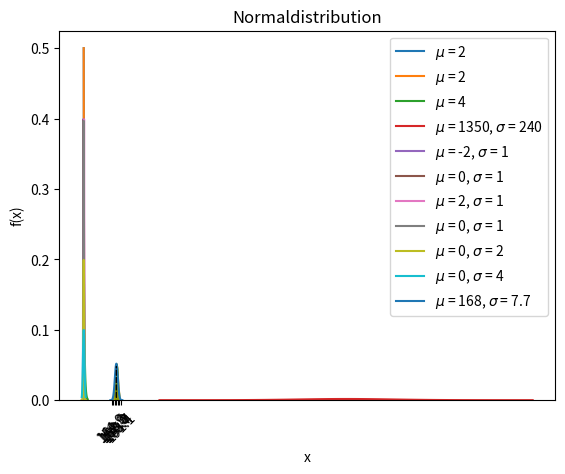
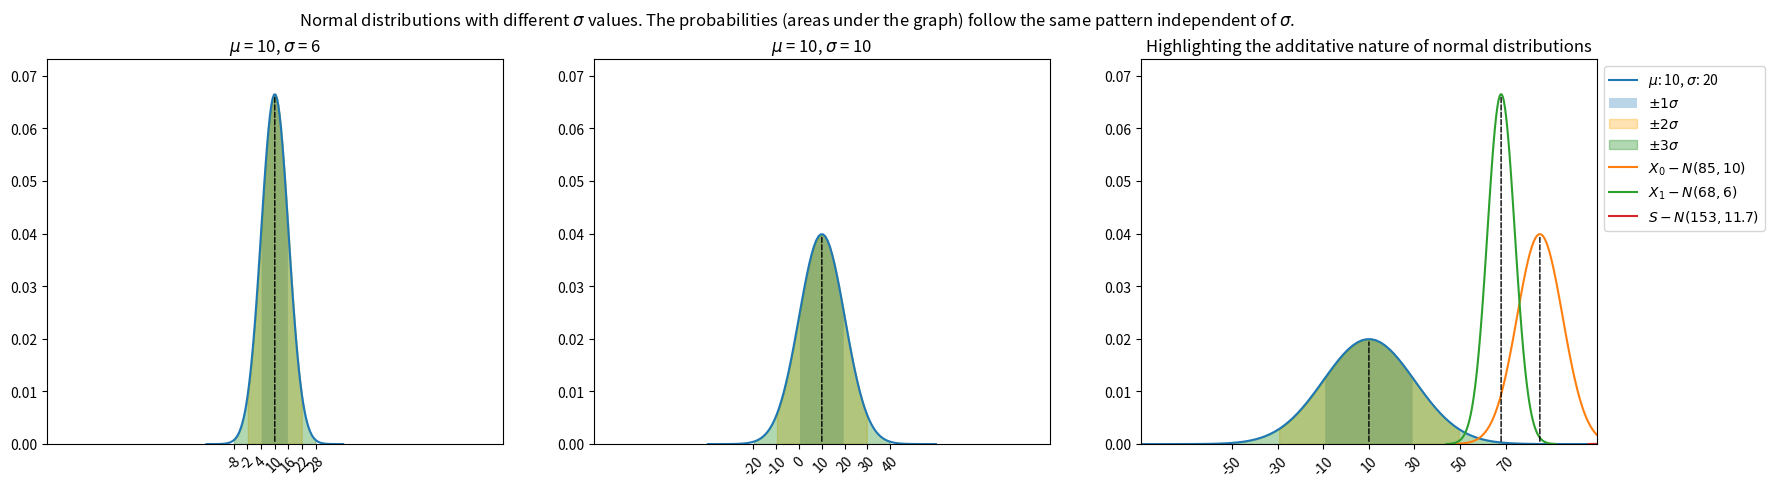

These charts were generated, in order, by the following Python code:
import math
import numpy as np
import matplotlib.pyplot as plt

my = 2             # ange ditt medelvärden här

def f(x, my): 
    
    return (1/my)*(math.e**(-x/my))


x_vals = [x for x in np.linspace(0, 20, 100)]
y_vals = [f(x,my) for x in np.linspace(0, 20 , 100)]

plt.plot(x_vals, y_vals, label = f'$\mu$ = {my}')
plt.legend()

plt.title('Exponentialfördelning')
plt.ylabel('f(x)')
plt.xlabel('x')
plt.show();

import math

mys = [2,4]             # ange dina medelvärden här

def f(x, my): 
    
    return (1/my)*(math.e**(-x/my))


for my in mys:

    x_vals = [x for x in np.linspace(0, 20, 100)]
    y_vals = [f(x,my) for x in np.linspace(0, 20 , 100)]

    plt.plot(x_vals, y_vals, label = f'$\mu$ = {my}')
    plt.legend()

plt.title('Exponentialfördelning')
plt.ylabel('f(x)')
plt.xlabel('x')
plt.show();

def f(x, my, sigma): 
    
    return math.e**(-0.5*((x-my)/sigma)**2)/(sigma*math.sqrt(2*math.pi))

import math

mys = [1350]                # ange dina medelvärden här
sigma = 240                # ange den gemensamma standardavvikelsen här

for my in mys:

    x_vals = [x for x in np.linspace(min(mys)-4*sigma, max(mys)+4*sigma, 100)]
    y_vals = [f(x,my, sigma) for x in np.linspace(min(mys)-4*sigma, max(mys)+4*sigma , 100)]

    plt.plot(x_vals, y_vals, label = f'$\mu$ = {my}, $\sigma$ = {sigma}')


plt.title('Normaldistribution')
plt.ylabel('f(x)')
plt.xlabel('x')
plt.legend()
plt.legend(bbox_to_anchor=(1.0, 1.0), loc='upper left')
plt.show();

import math

mys = [-2, 0, 2]         # ange dina medelvärden här
sigma = 1                # ange den gemensamma standardavvikelsen här

for my in mys:

    x_vals = [x for x in np.linspace(min(mys)-4*sigma, max(mys)+4*sigma, 100)]
    y_vals = [f(x,my, sigma) for x in np.linspace(min(mys)-4*sigma, max(mys)+4*sigma , 100)]

    plt.plot(x_vals, y_vals, label = f'$\mu$ = {my}, $\sigma$ = {sigma}')
    plt.legend()

plt.title('Normaldistribution')
plt.ylabel('f(x)')
plt.xlabel('x')
plt.show();

import math

my = 0                  # ange det gemensamma medelvärdet här
sigmas = [1,2,4]        # ange dina standardavvikelser här

for sigma in sigmas:

    x_vals = [x for x in np.linspace(-10, 10, 100)]
    y_vals = [f(x,my, sigma) for x in np.linspace(-10, 10 , 100)]

    plt.plot(x_vals, y_vals, label = f'$\mu$ = {my}, $\sigma$ = {sigma}')
    plt.legend()

plt.title('Normaldistribution')
plt.ylabel('f(x)')
plt.xlabel('x')
plt.show();

import math

my = 168               # ange ditt medelvärde här
sigma = 7.7            # ange din standardavvikelse här

x_vals = [x for x in np.linspace(my-4*sigma, my+4*sigma, 100)]
y_vals = [f(x,my, sigma) for x in np.linspace(my-4*sigma, my+4*sigma, 100)]

plt.plot(x_vals, y_vals, label = fr'$\mu$ = {my}, $\sigma$ = {sigma}')
plt.legend()

# Shade the area within ±1 standard deviation with one color
plt.fill_between(x_vals, 0, y_vals, where=[(x >= my - sigma) and (x <= my + sigma) for x in x_vals], alpha=0.8, color='green')

# Shade the area within ±2 standard deviations with another color
plt.fill_between(x_vals, 0, y_vals, where=[(x >= my - 2 * sigma) and (x <= my + 2 * sigma) for x in x_vals], alpha=0.5, color='orange')

# Shade the area within ±2 standard deviations with another color
plt.fill_between(x_vals, 0, y_vals, where=[(x >= my - 2 * sigma) and (x <= my + 2 * sigma) for x in x_vals], alpha=0.5, color='orange')

# Shade the area within ±3 standard deviations with another color
plt.fill_between(x_vals, 0, y_vals, where=[(x >= my - 3 * sigma) and (x <= my + 3 * sigma) for x in x_vals], alpha=0.3, color='green')

# Set x-ticks for +- 1, 2, and 3 standard deviations
ticks = [my - 3 * sigma, my - 2 * sigma, my - sigma, my, my + sigma, my + 2 * sigma, my + 3 * sigma]

# Add a vertical line from the mean to the x-axis
plt.annotate('', xy=(my, max(y_vals)), xytext=(my, 0), arrowprops=dict(arrowstyle='-', linestyle='--', color='black'))

plt.xticks(ticks, rotation=45)

plt.legend()
plt.ylim(0)
plt.title('Normaldistribution')
plt.ylabel('f(x)')
plt.xlabel('x')
plt.show()

import numpy as np
import matplotlib.pyplot as plt
import math

my = 10                   # ange det gemensamma medelvärdet här
sigmas = [6, 10, 20]      # ange dina standardavvikelser här

fig, axes = plt.subplots(1, 3, figsize=(20, 5))  # 1 row, 3 columns for three subplots

y_max = max([f(my, my, sigma) for sigma in sigmas])
x_min = my-5*sigmas[-1]
x_max = my+5*sigmas[-1]


for i, sigma in enumerate(sigmas):
    x_vals = np.linspace(my-5*sigma, my+5*sigma, 100)
    y_vals = [f(x, my, sigma) for x in x_vals]

    label = fr'$\mu$: {my}, $\sigma$: {sigma}'  # Using LaTeX formatting
    axes[i].plot(x_vals, y_vals, label=label)
    
    # Shade the area within ±1 standard deviation with one color
    axes[i].fill_between(x_vals, 0, y_vals, where=[(x >= my - sigma) and (x <= my + sigma) for x in x_vals], alpha=0.3, label=r'$\pm 1 \sigma$')

    # Shade the area within ±2 standard deviations with another color
    axes[i].fill_between(x_vals, 0, y_vals, where=[(x >= my - 2 * sigma) and (x <= my + 2 * sigma) for x in x_vals], alpha=0.3, label=r'$\pm 2 \sigma$', color='orange')

    # Shade the area within ±3 standard deviations with another color
    axes[i].fill_between(x_vals, 0, y_vals, where=[(x >= my - 3 * sigma) and (x <= my + 3 * sigma) for x in x_vals], alpha=0.3, label=r'$\pm 3 \sigma$', color='green')

    axes[i].annotate('', xy=(my, max(y_vals)), xytext=(my, 0), arrowprops=dict(arrowstyle='-', linestyle='--', color='black'), label='Mean')

    ticks = [my - 3 * sigma, my - 2 * sigma, my - sigma, my, my + sigma, my + 2 * sigma, my + 3 * sigma]
    axes[i].set_xticks(ticks)
    axes[i].set_xticklabels(ticks, rotation=45)  # Rotate x-tick labels by 45 degrees

    # Set y-axis limit to start from zero
    axes[i].set_ylim(0, 1.1*y_max)
    axes[i].set_xlim(x_min, x_max)

    axes[i].set_title(f'$\mu$ = {my}, $\sigma$ = {sigma}')

plt.suptitle('Normal distributions with different $\sigma$ values. The probabilities (areas under the graph) follow the same pattern independent of $\sigma$.')
plt.show()

import numpy as np
import matplotlib.pyplot as plt
import math

mys = [85, 68]      # ange dina medelvärden här
sigmas = [10, 6]      # ange dina standardavvikelser här

mys.append(sum(mys))
sigmas.append(np.sqrt(sum([sig**2 for sig in sigmas])))

y_max = max([f(my, my, sigma) for sigma in sigmas])
x_min = my-5*sigmas[-1]
x_max = my+5*sigmas[-1]

all_x_vals = []

for i, (my, sigma) in enumerate(zip(mys,sigmas)):
    x_vals = np.linspace(my-4*sigma, my+4*sigma, 100)
    y_vals = [f(x, my, sigma) for x in x_vals]

    if i != len(sigmas)-1:
        label = f'$X_{i} -  N({mys[i]}, {sigmas[i]})$'
    else:
        label = f'$S -  N({mys[i]}, {np.round(sigmas[i],1)})$'

    plt.plot(x_vals, y_vals, label=label)
    
    plt.annotate('', xy=(my, max(y_vals)), xytext=(my, 0), arrowprops=dict(arrowstyle='-', linestyle='--', color='black'))

plt.title('Highlighting the additative nature of normal distributions')
plt.ylim(0, 1.1*y_max)
plt.legend(bbox_to_anchor=(1.0, 1.0), loc='upper left')
plt.show()

